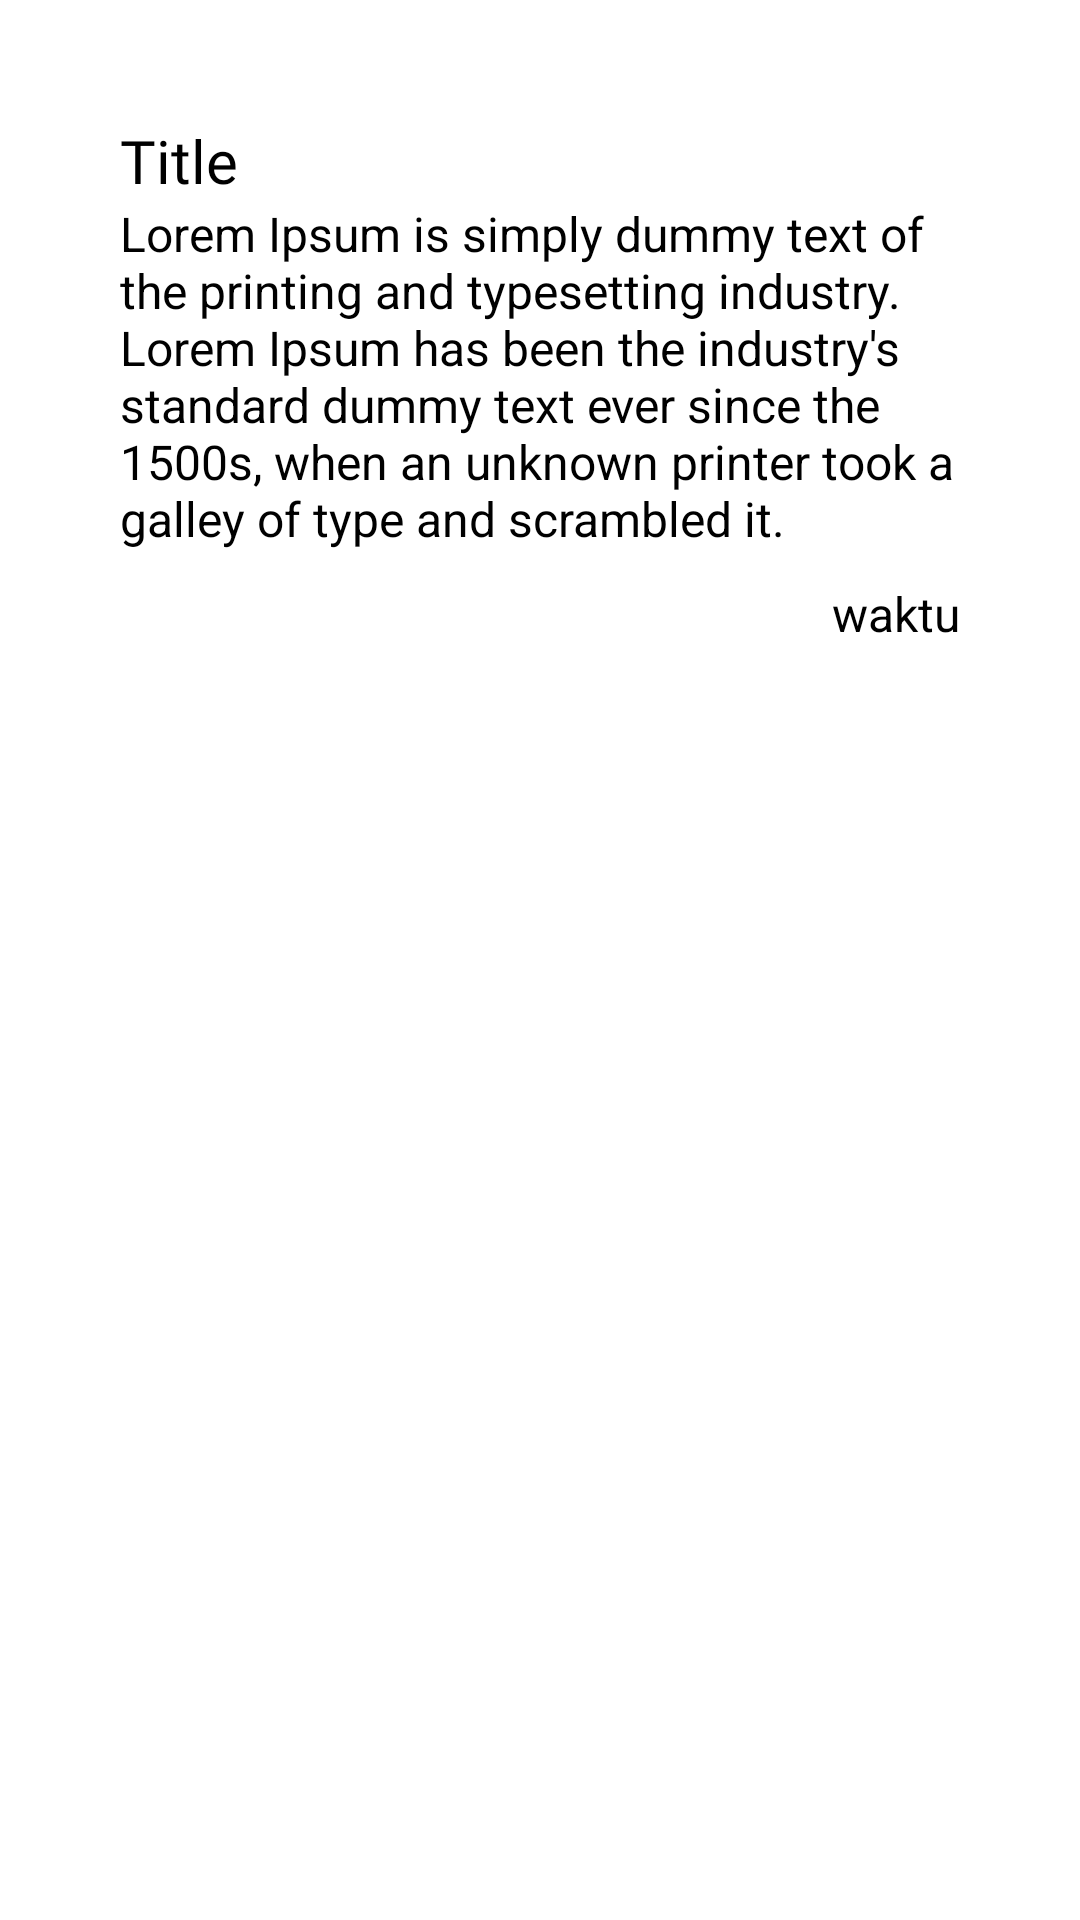

The Android layout XML behind this screen, and the referenced resources:
<!-- AndroidManifest.xml: application theme Theme.LombaApp -->
<!-- res/layout/list_diary.xml -->
<?xml version="1.0" encoding="utf-8"?>

<RelativeLayout
    android:padding="20dp"
    xmlns:android="http://schemas.android.com/apk/res/android"
    android:layout_width="match_parent"
    android:layout_height="wrap_content">

    <RelativeLayout
        android:id="@+id/rl1"
        android:padding="20dp"
        android:background="@drawable/shape"
        android:layout_width="match_parent"
        android:layout_height="wrap_content">

        <TextView
            android:id="@+id/tvTitle"
            android:layout_width="wrap_content"
            android:layout_height="wrap_content"
            android:textColor="@color/black"
            android:text="Title"
            android:fontFamily="@font/poppins_medium"
            android:textSize="20sp" />
        
        <TextView
            android:id="@+id/tvText"
            android:layout_width="match_parent"
            android:layout_height="wrap_content"
            android:layout_below="@id/tvTitle"
            android:textColor="@color/black"
            android:textSize="16sp"
            android:text="@string/lorem"/>

        <TextView
            android:id="@+id/tvWaktu"
            android:layout_width="match_parent"
            android:layout_height="wrap_content"
            android:layout_below="@id/tvText"
            android:textColor="@color/black"
            android:layout_marginTop="10dp"
            android:textSize="16sp"
            android:gravity="end"
            android:text="waktu"/>
    </RelativeLayout>

</RelativeLayout>
<!-- resources referenced by this layout -->
<resources>
  <color name="black">#FF000000</color>
  <!-- drawable shape (drawable) -->
  <?xml version="1.0" encoding="utf-8"?>
  
  <shape
      xmlns:android="http://schemas.android.com/apk/res/android"
      android:shape="rectangle">
      <solid
          android:color="@color/white">
      </solid>
  
      <padding
          android:left="10dp"
          android:top="10dp"
          android:right="10dp"
          android:bottom="10dp">
      </padding>
  
      <corners
          android:radius="25dp">
      </corners>
  
  </shape>
  <string name="lorem">Lorem Ipsum is simply dummy text of the printing and typesetting industry. Lorem Ipsum has been the industry\'s standard dummy text ever since the 1500s, when an unknown printer took a galley of type and scrambled it.</string>
  <style name="Theme.LombaApp" parent="Theme.MaterialComponents.DayNight.NoActionBar">
          
          <item name="colorPrimary">@color/main</item>
          <item name="colorPrimaryVariant">@color/main</item>
          <item name="colorOnPrimary">@color/main</item>
          
          <item name="colorSecondary">@color/main</item>
          <item name="colorSecondaryVariant">@color/main</item>
          <item name="colorOnSecondary">@color/main</item>
          
          <item name="android:statusBarColor">?attr/colorPrimaryVariant</item>
          
      </style>
  <color name="white">#FFFFFFFF</color>
  <color name="main">#5196FE</color>
</resources>
